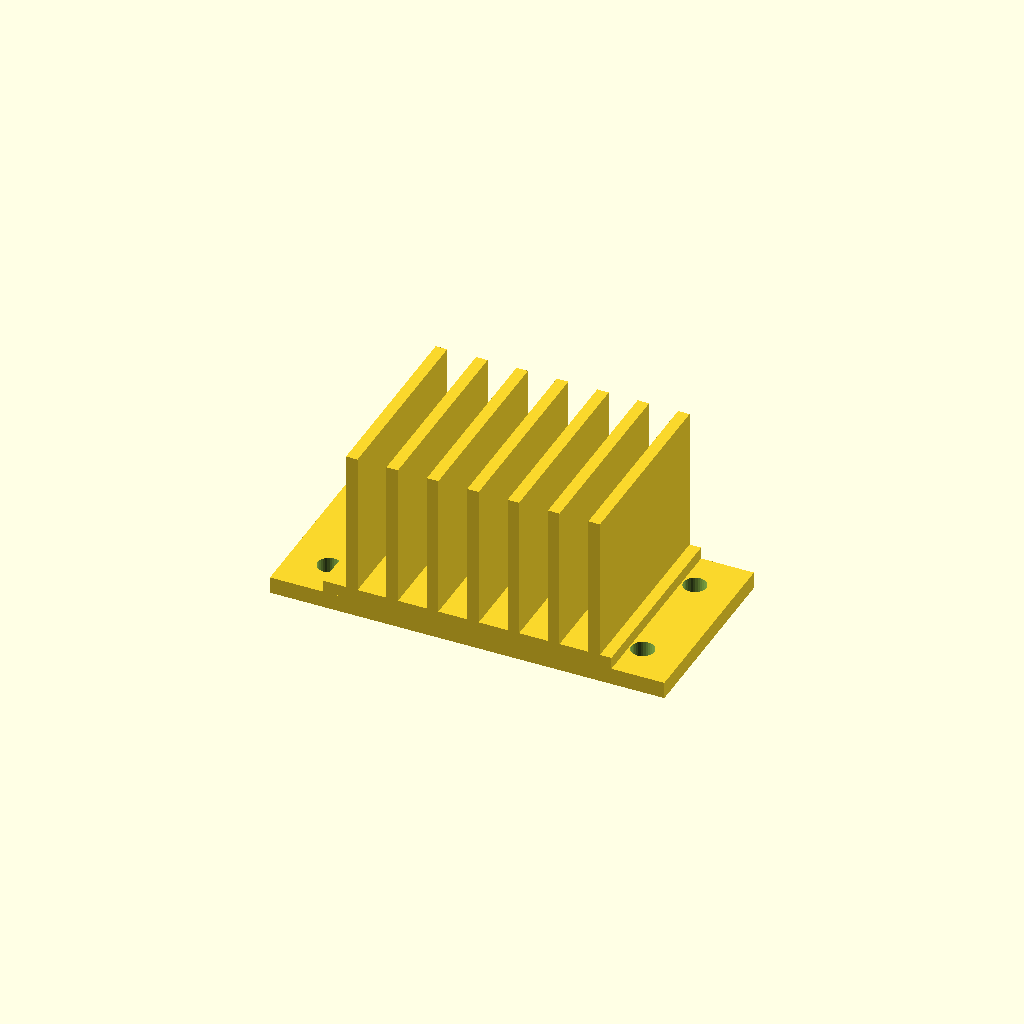
Cell 1 — every parameter at its default value.
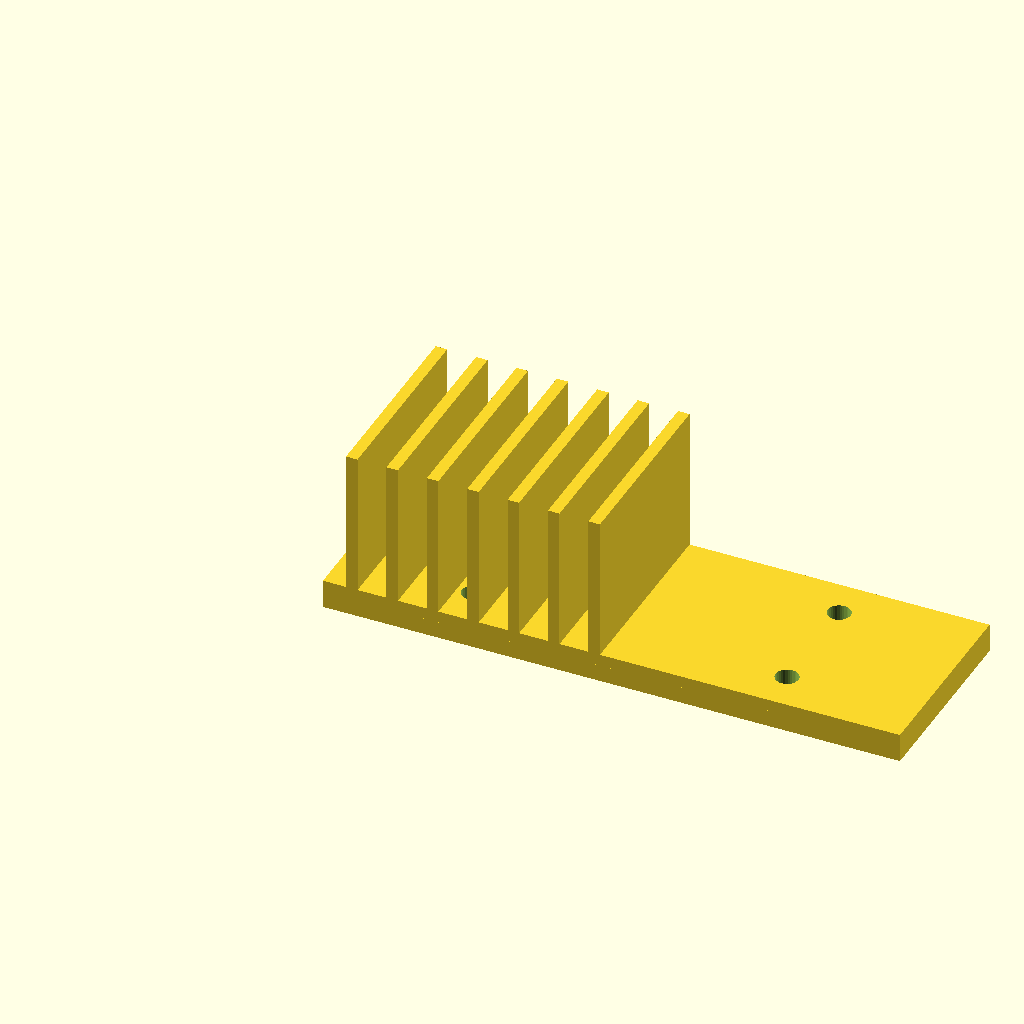
Cell 2: the same model with base_w = 120.
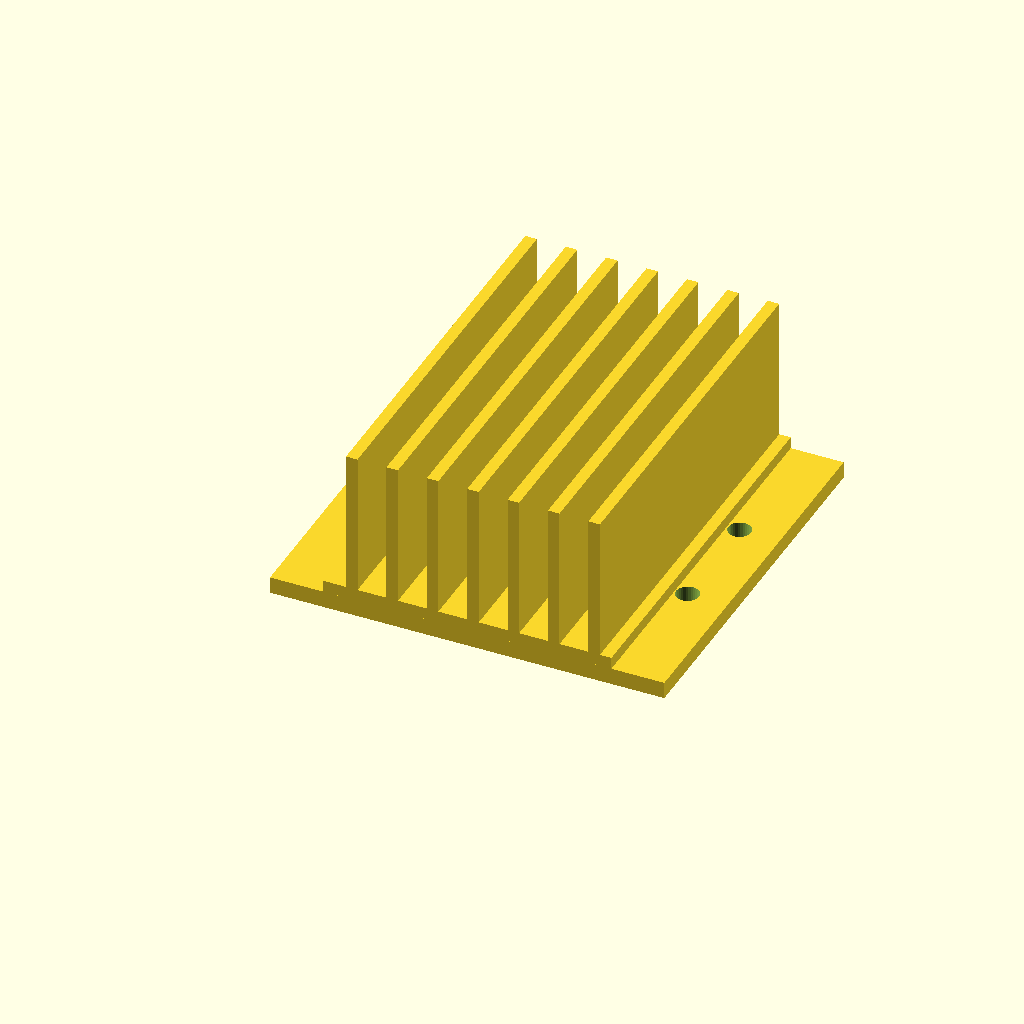
Cell 3 — base_d set to 80, the other parameters unchanged.
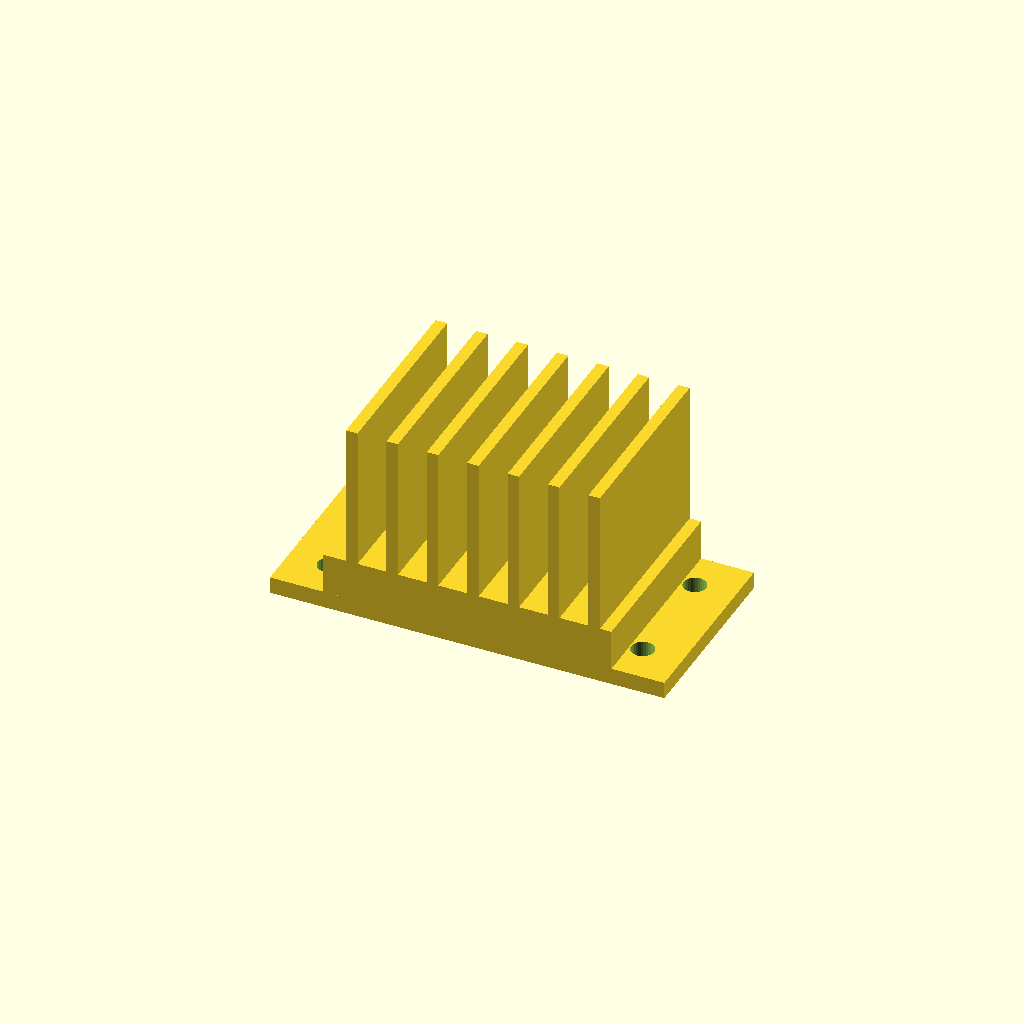
Cell 4 — base_t set to 12, the other parameters unchanged.
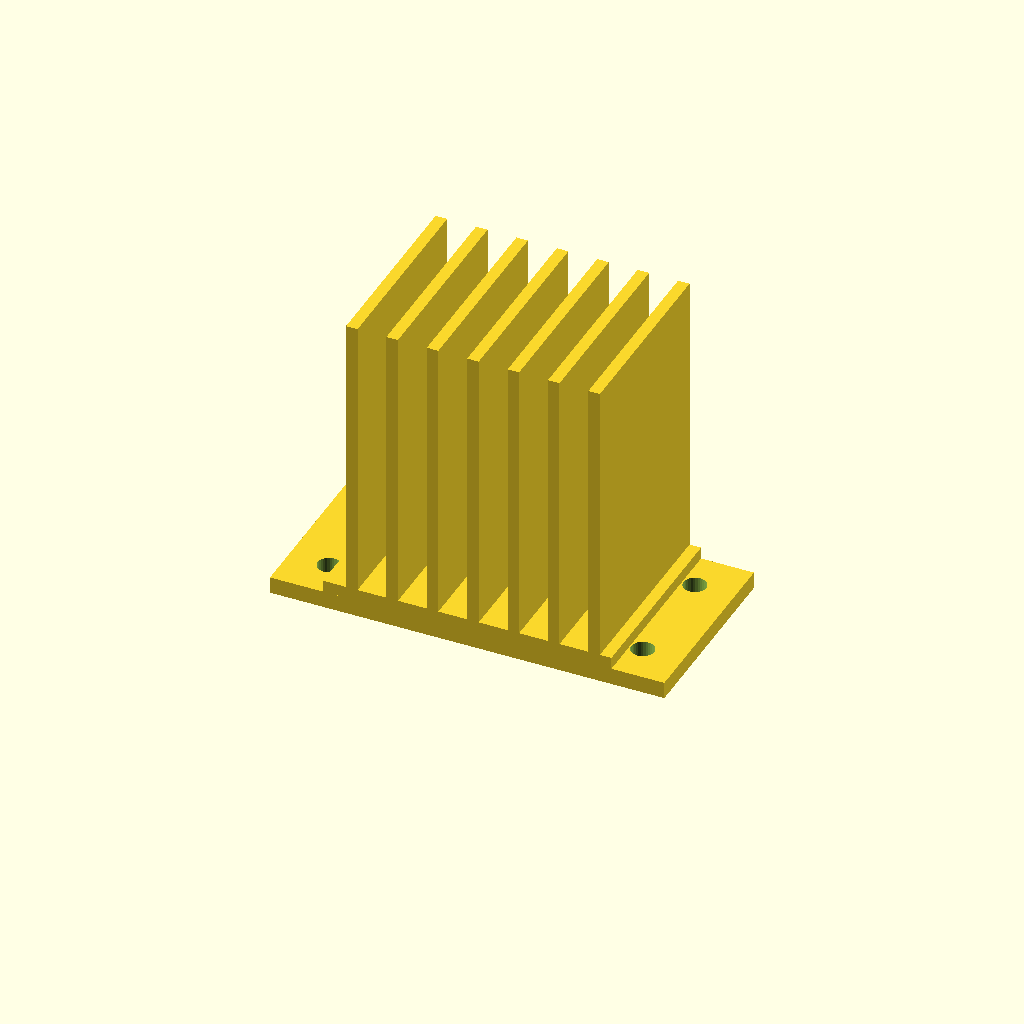
Cell 5: the same model with fin_h = 60.
One fixed orthographic camera (rotation 55°, 0°, 25°; colour scheme Cornfield) for every cell.
Source of the model, optional_data/data/gen3/heatsinks/part_0091.scad:
$fn = 32;

// ----------------------------------------------------------------------
// Finned heat sink: 60 x 40 mm base, 30 mm fins
// ----------------------------------------------------------------------

// --- parameters (mm) ---
base_w = 60;              // base width
base_d = 40;              // base depth
base_t = 6;               // base thickness
fin_h = 30;               // fin height above the base
holes_d = 4.76;           // fixing holes
hole_x = 32.62;           // hole offset in x
hole_y = 11.62;           // hole offset in y
fin_t = 2.4;              // fin thickness
fin_pitch = 8.4;          // fin pitch
fin_count = 7;            // number of fins
fin_x0 = 4.8;             // first fin offset
flange_w = 82;            // flange plate width
flange_t = 3;             // flange plate thickness

difference() {
  union() {
    cube([base_w, base_d, base_t]);
    for (i = [0 : fin_count - 1]) {
      translate([fin_x0 + i * fin_pitch, 0, base_t - 0.5]) cube([fin_t, base_d, fin_h + 0.5]);
    }
    /* mounting flange, a wider plate sharing the base bottom */
    translate([(base_w - flange_w) / 2, 0, 0]) cube([flange_w, base_d, flange_t + 0.5]);
  }
  /* fixing holes through the base, 2.5 mm clear on both sides */
  for (hx = [-32.62, 32.62]) {
    for (hy = [-11.62, 11.62]) {
      translate([base_w / 2 + hx, base_d / 2 + hy, -2.5]) cylinder(h = base_t + 5, d = holes_d);
    }
  }
}
Parameter table extracted from the source (name, type, default, range or options):
base_w: number, default 60
base_d: number, default 40
base_t: number, default 6
fin_h: number, default 30
holes_d: number, default 4.76
hole_x: number, default 32.62
hole_y: number, default 11.62
fin_t: number, default 2.4
fin_pitch: number, default 8.4
fin_count: number, default 7
fin_x0: number, default 4.8
flange_w: number, default 82
flange_t: number, default 3
